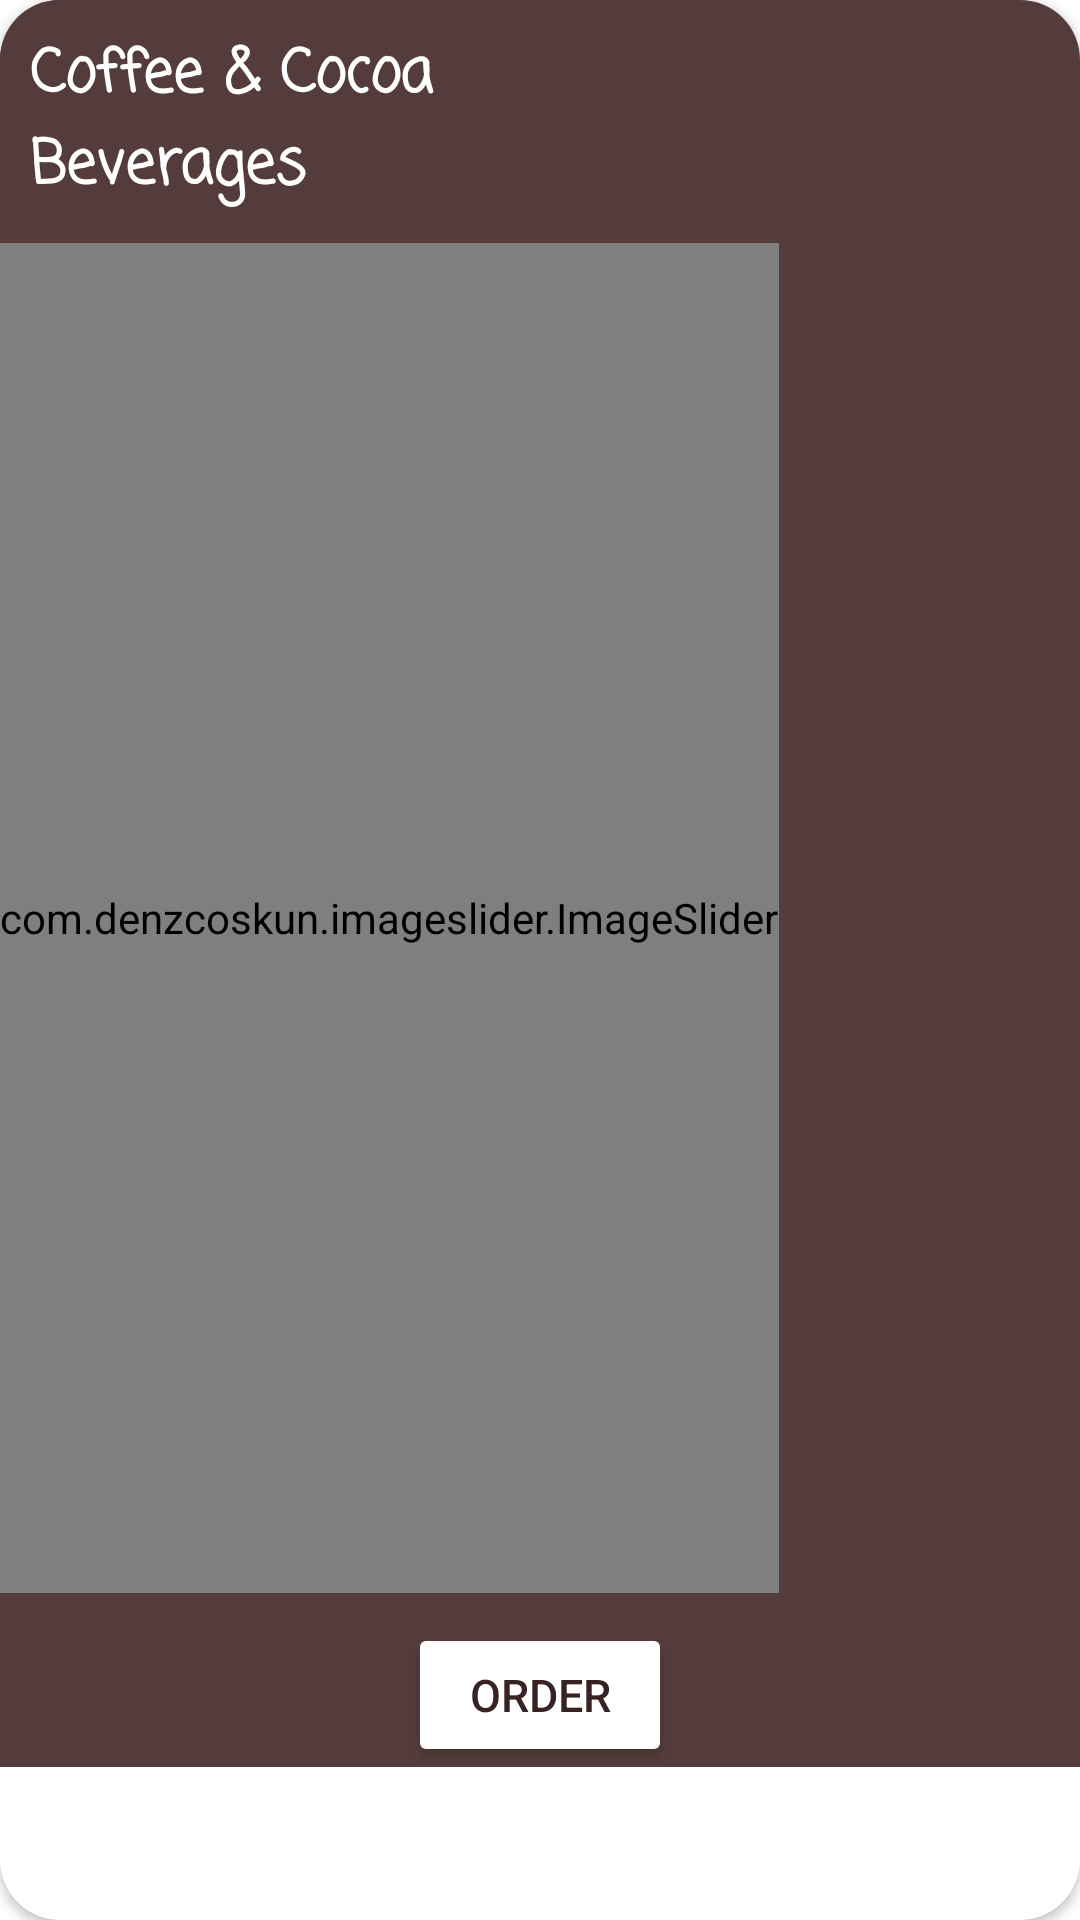

Produce the Android XML layout that renders to this screen, including the resource entries it uses.
<!-- AndroidManifest.xml: application theme Theme.CakeAndBeans -->
<!-- res/layout/activity_coffee.xml -->
<?xml version="1.0" encoding="utf-8"?>
<androidx.cardview.widget.CardView xmlns:android="http://schemas.android.com/apk/res/android"
    xmlns:tools="http://schemas.android.com/tools"
    android:layout_width="300dp"
    android:layout_height="500dp"
    xmlns:app="http://schemas.android.com/apk/res-auto"
    android:layout_gravity="center"
    app:layout_constraintBottom_toBottomOf="parent"
    app:layout_constraintEnd_toEndOf="parent"
    app:layout_constraintStart_toStartOf="parent"
    app:layout_constraintTop_toTopOf="parent"
    app:cardCornerRadius="20dp"
    android:orientation="vertical"
    tools:context=".Menu">

    <androidx.constraintlayout.widget.ConstraintLayout
        android:layout_width="match_parent"
        android:layout_height="wrap_content"
        android:background="#553C3C"
        app:cardCornerRadius="20dp">

        <LinearLayout
            android:layout_width="match_parent"
            android:layout_height="match_parent"
            android:orientation="vertical">

            <LinearLayout
                android:layout_width="match_parent"
                android:layout_height="wrap_content"
                android:gravity="center_vertical"
                android:orientation="horizontal">

                <TextView
                    android:layout_width="250dp"
                    android:layout_height="wrap_content"
                    android:layout_marginRight="5dp"
                    android:background="#553C3C"
                    android:fontFamily="casual"
                    android:padding="10dp"
                    android:text="Coffee &amp; Cocoa Beverages"
                    android:textColor="@color/white"
                    android:textSize="20dp"
                    android:textStyle="bold" />

            </LinearLayout>

            <com.denzcoskun.imageslider.ImageSlider
                android:id="@+id/image_coffee"
                android:layout_width="wrap_content"
                android:layout_height="450dp"
                android:layout_marginBottom="10dp"
                android:background="#553C3C"
                app:iss_auto_cycle="false"
                app:iss_corner_radius="20"
                app:iss_delay="0"
                app:iss_error_image="@drawable/ic_launcher_background"
                app:iss_period="5000" >
            </com.denzcoskun.imageslider.ImageSlider>
            <Button
                android:id="@+id/button_order2"
                android:layout_width="wrap_content"
                android:layout_height="match_parent"
                android:layout_gravity="center_horizontal"
                android:backgroundTint="#FFFFFF"
                android:shadowColor="#121212"
                android:text="Order"
                android:textColor="#372323"
                android:textSize="15dp" />

        </LinearLayout>

    </androidx.constraintlayout.widget.ConstraintLayout>

</androidx.cardview.widget.CardView>
<!-- resources referenced by this layout -->
<resources>
  <color name="white">#FFFFFFFF</color>
  <style name="Theme.CakeAndBeans" parent="Theme.MaterialComponents.DayNight.DarkActionBar">
          
          <item name="colorPrimary">@color/purple_500</item>
          <item name="colorPrimaryVariant">@color/purple_700</item>
          <item name="colorOnPrimary">@color/white</item>
          
          <item name="colorSecondary">@color/teal_200</item>
          <item name="colorSecondaryVariant">@color/teal_700</item>
          <item name="colorOnSecondary">@color/black</item>
          
          <item name="android:statusBarColor" tools:targetApi="l">?attr/colorPrimaryVariant</item>
          
      </style>
  <color name="purple_500">#651C1C</color>
  <color name="purple_700">#A36264</color>
  <color name="teal_200">#FF03DAC5</color>
  <color name="teal_700">#FF018786</color>
  <color name="black">#FF000000</color>
</resources>
